Run: headless pygame with SDL's dummy video driver; simulated clock (each Clock.tick advances the game by its frame time, no real sleeping); random seed 0; keys injected as events and as key.get_pressed() state; no mouse input.
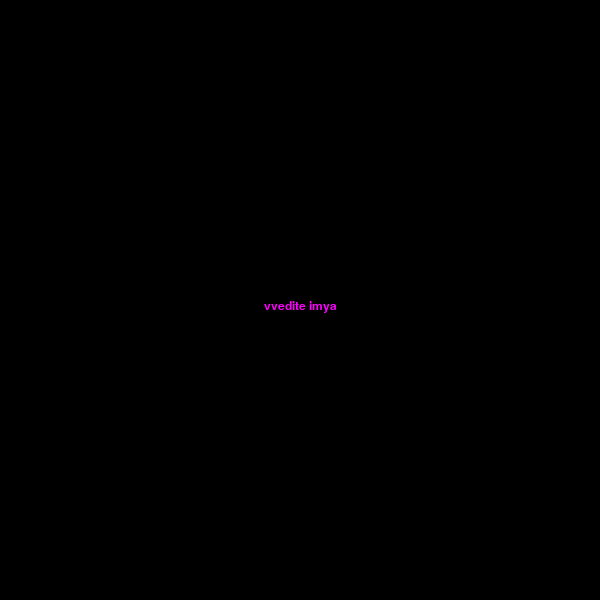
Frame 1 of 4 · flips 1–60 · no input
Frame 2 of 4 · flips 61–180 · tapped SPACE, RETURN · held RIGHT (→), D · screen unchanged from frame 1, image omitted
Frame 3 of 4 · flips 181–300 · held DOWN (↓), S · screen unchanged from frame 2, image omitted
Frame 4 of 4 · flips 301–420 · held LEFT (←), A, UP (↑), W · screen unchanged from frame 3, image omitted

The pygame program that drew these frames:

import pygame as pg

pg.init()
font_name = pg.font.match_font('ariel')
size = 18
W,H =600,600
win = pg.display.set_mode((W, H)) # размер и создание игрогого окна
name = ""
def draw_text(surf, text , x, y, size = size,color=(255,0,255)):
  font = pg.font.Font(font_name, size)
  text_surfase = font.render(text,True,color)
  text_rect = text_surfase.get_rect()
  text_rect.midtop = (x,y)
  surf.blit(text_surfase, text_rect)
def user_name(sufr,text,x,y,size):
  font = pg.font.Font(font_name, size)
  text_surfase = font.render(text,True,color=(255,0,255))
  text_rect = text_surfase.get_rect()
  text_rect.midtop = (x,y)
  surf.blit(text_surfase, text_rect)
while 1:
  for i in pg.event.get():
    if i.type == pg.QUIT:
      exit()
    elif i.type == pg.KEYDOWN:
      if i.key == pg.K_BACKSPACE:
        name = name[: -1]
      elif i.key == pg.K_RETURN:
          print(name)
      else:
        name += i.unicode
  win.fill((0,0,0))
  draw_text(win, 'vvedite imya', W//2,H//2)
  pg.display.update()
